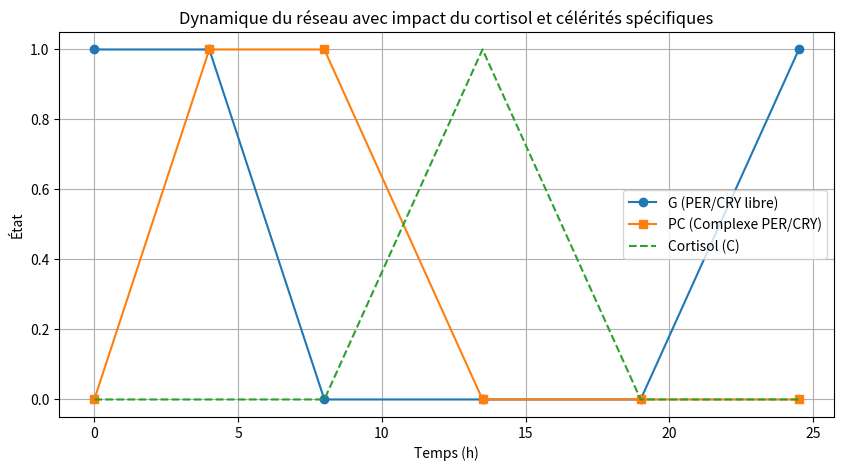

Python code for this plot:
import numpy as np
import matplotlib.pyplot as plt

def thomas_dynamics(state, transition_celerities, current_time):
    """ Fonction de mise à jour selon la dynamique de René Thomas avec impact du cortisol et célérités correctes """
    G, PC, C = state  # Décomposition de l'état
    
    # Célérités spécifiques pour chaque transition selon les états (déjà en h⁻¹ dans la thèse)
    celerity_g, celerity_pc = transition_celerities[state]
    
    # Gestion des célérités négatives : ralentissement des transitions descendantes
    if celerity_g < 0 and G == 1:
        celerity_g = abs(celerity_g)  # Ralentissement de la désactivation de G
    if celerity_pc < 0 and PC == 1:
        celerity_pc = abs(celerity_pc)  # Ralentissement de la désactivation de PC
    
    # Règles de transition avec effet du cortisol
    new_G = 1 if (PC == 0 and C == 0) else 0  # PC et cortisol inhibent G
    new_PC = 1 if G == 1 else 0  # G active PC
    new_C = 1 if 6 <= current_time % 24 <= 12 else 0  # Cortisol suit un cycle naturel
    
    return (new_G, new_PC, new_C), (celerity_g, celerity_pc)

def simulate(initial_state, transition_celerities, total_time=24, dt=1):
    """ Simulation de l'évolution du réseau sur 24h avec impact du cortisol """
    times = [0]
    states = [initial_state]
    
    current_time = 0
    while current_time < total_time:
        new_state, (celerity_g, celerity_pc) = thomas_dynamics(states[-1], transition_celerities, current_time)
        
        # Calcul du pas de temps basé directement sur les célérités en h⁻¹
        current_time += min(1 / abs(celerity_g), 1 / abs(celerity_pc))  
        times.append(current_time)
        states.append(new_state)
    
    return times, states

# Définition des célérités en h⁻¹ (directement issues de la thèse)
transition_celerities = {
    (0, 0, 0): (1/7.5, 1/5.5),  # G et PC impactés séparément
    (0, 1, 0): (-1/5.5, 1/7.5),  # G décroît lentement (célérité négative)
    (1, 0, 0): (1/5.5, -1/4),  # PC décroît lentement
    (1, 1, 0): (1/4, 1/4),
    (0, 0, 1): (1/7.5, 1/5.5),  # G impacté par C
    (0, 1, 1): (-1/5.5, 1/7.5),
    (1, 0, 1): (1/4, -1/5.5),
    (1, 1, 1): (1/4, 1/4),
}

# Simulation à partir d'un état initial
initial_state = (1, 0, 0)  # G actif, PC inactif, Cortisol bas
total_time = 24

dt = 1  # Pas de temps
# Exécution de la simulation avec les bonnes unités
times, trajectory = simulate(initial_state, transition_celerities, total_time, dt)

# Extraction des états individuels
states_G = [state[0] for state in trajectory]
states_PC = [state[1] for state in trajectory]
states_C = [state[2] for state in trajectory]

# Affichage des résultats
plt.figure(figsize=(10, 5))
plt.plot(times, states_G, label="G (PER/CRY libre)", marker='o')
plt.plot(times, states_PC, label="PC (Complexe PER/CRY)", marker='s')
plt.plot(times, states_C, label="Cortisol (C)", linestyle='dashed')
plt.xlabel("Temps (h)")
plt.ylabel("État")
plt.title("Dynamique du réseau avec impact du cortisol et célérités spécifiques")
plt.legend()
plt.grid()
plt.show()
